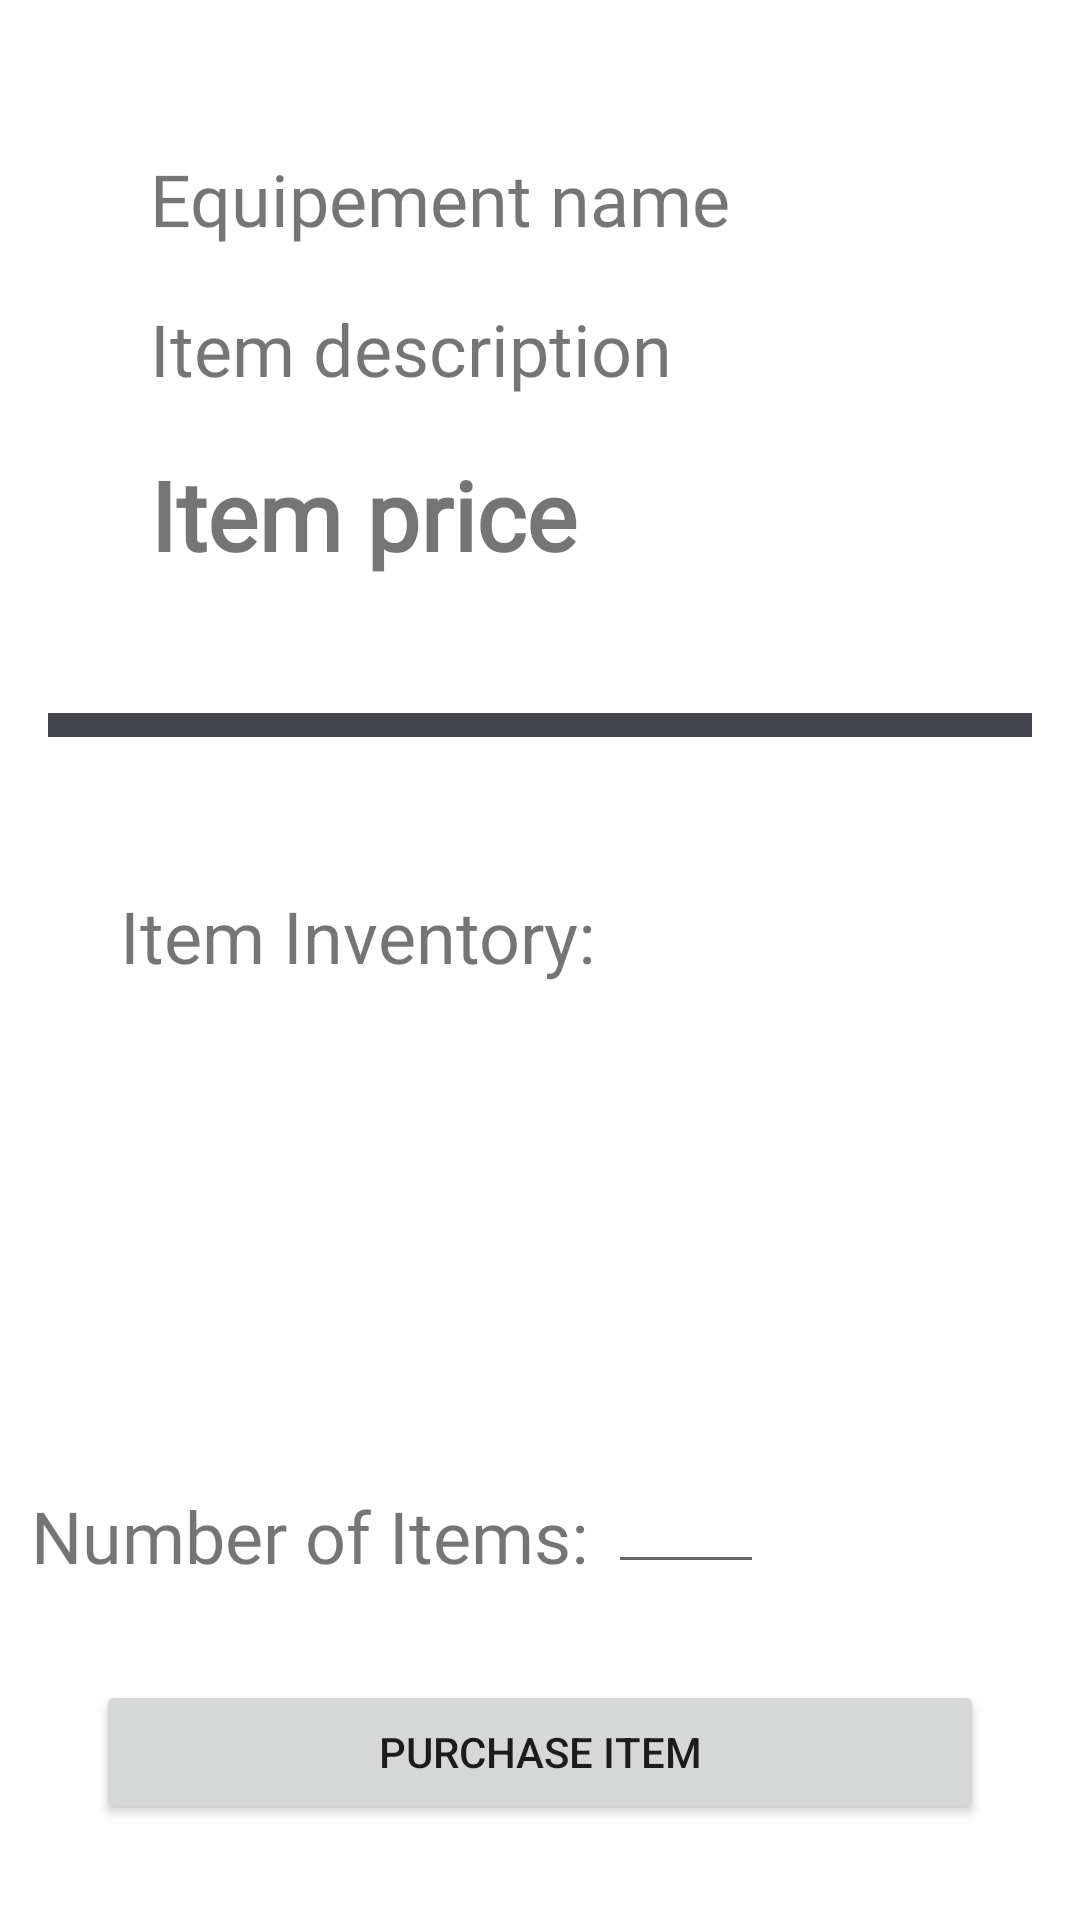

Layout XML and referenced resources for this Android screen:
<!-- AndroidManifest.xml: application theme Theme.GymInventory -->
<!-- res/layout/activity_details.xml -->
<?xml version="1.0" encoding="utf-8"?>
<androidx.constraintlayout.widget.ConstraintLayout xmlns:android="http://schemas.android.com/apk/res/android"
    xmlns:app="http://schemas.android.com/apk/res-auto"
    xmlns:tools="http://schemas.android.com/tools"
    android:layout_width="match_parent"
    android:layout_height="match_parent"
    tools:context=".view.DetailsActivity">

    <TextView
        android:id="@+id/name_equip_textview"
        android:layout_width="match_parent"
        android:layout_height="wrap_content"
        android:layout_margin="50dp"
        app:layout_constraintTop_toTopOf="parent"
        app:layout_constraintStart_toStartOf="parent"
        app:layout_constraintEnd_toEndOf="parent"
        android:text="Equipement name"
        style="@style/equipement_font"
        />
    <Button
        android:id="@+id/purchase_button"
        android:layout_width="match_parent"
        android:layout_height="wrap_content"
        app:layout_constraintBottom_toBottomOf="parent"
        app:layout_constraintStart_toStartOf="parent"
        app:layout_constraintEnd_toEndOf="parent"
        android:layout_margin="32dp"
        android:text="Purchase Item"
        />



    <TextView
        android:id="@+id/item_descrp"
        android:layout_width="match_parent"
        android:layout_height="wrap_content"
        android:layout_margin="50dp"
        app:layout_constraintTop_toTopOf="@+id/name_equip_textview"
        app:layout_constraintStart_toStartOf="parent"
        app:layout_constraintEnd_toEndOf="parent"
        android:text="Item description"
        style="@style/equipement_font"
        />
    <TextView
        android:id="@+id/price_textview"
        android:layout_width="match_parent"
        android:layout_height="wrap_content"
        android:layout_margin="50dp"
        app:layout_constraintTop_toTopOf="@id/item_descrp"
        app:layout_constraintStart_toStartOf="parent"
        app:layout_constraintEnd_toEndOf="parent"
        android:text="Item price"
        style="@style/price_font"
        />

    <View
        android:id="@+id/middle_view"
        android:layout_width="0dp"
        android:layout_height="8dp"
        android:layout_margin="16dp"
        android:layout_marginTop="32dp"
        android:layout_marginBottom="360dp"
        android:background="#44444E"
        app:layout_constraintBottom_toBottomOf="parent"
        app:layout_constraintEnd_toEndOf="parent"
        app:layout_constraintHorizontal_bias="0.0"
        app:layout_constraintStart_toStartOf="parent"
        app:layout_constraintTop_toBottomOf="@+id/item_descrp"
        app:layout_constraintVertical_bias="0.191" />

    <EditText
        android:id="@+id/num_items"
        android:layout_width="52dp"
        android:layout_height="39dp"
        android:layout_margin="32dp"
        android:hint="  "
        android:numeric="integer"
        app:layout_constraintBottom_toTopOf="@+id/purchase_button"
        app:layout_constraintEnd_toEndOf="parent"
        app:layout_constraintHorizontal_bias="0.699"
        app:layout_constraintStart_toStartOf="parent" />

    <TextView
        android:id="@+id/textView"
        style="@style/equipement_font"
        android:layout_width="wrap_content"
        android:layout_height="wrap_content"
        android:layout_marginBottom="32dp"
        android:text="Number of Items:"
        app:layout_constraintBottom_toTopOf="@+id/purchase_button"
        app:layout_constraintEnd_toStartOf="@+id/num_items"
        app:layout_constraintHorizontal_bias="0.617"
        app:layout_constraintStart_toStartOf="parent" />

    <TextView
        android:id="@+id/textView2"
        android:layout_width="wrap_content"
        android:layout_height="wrap_content"
        android:layout_marginStart="40dp"
        android:text="Item Inventory: "
        android:textSize="24sp"
        app:layout_constraintBottom_toTopOf="@+id/textView"
        app:layout_constraintStart_toStartOf="parent"
        app:layout_constraintTop_toBottomOf="@+id/middle_view"
        app:layout_constraintVertical_bias="0.229" />

    <TextView
        android:id="@+id/owned_view"
        android:layout_width="44dp"
        android:layout_height="27dp"
        android:layout_marginEnd="120dp"
        app:layout_constraintBottom_toTopOf="@+id/purchase_button"
        app:layout_constraintEnd_toEndOf="parent"
        app:layout_constraintTop_toBottomOf="@+id/middle_view"
        app:layout_constraintVertical_bias="0.201" />


</androidx.constraintlayout.widget.ConstraintLayout>
<!-- resources referenced by this layout -->
<resources>
  <style name="equipement_font">
          <item name="android:fontFamily">@font/equipfont</item>
          <item name="android:textSize">24dp</item>
      </style>
  <style name="price_font">
          <item name="android:fontFamily">@font/pricefont</item>
          <item name="android:textSize">32dp</item>
          <item name="android:textStyle">bold</item>
  
      </style>
  <style name="Theme.GymInventory" parent="Theme.MaterialComponents.DayNight.NoActionBar">
          
          <item name="colorPrimary">@color/purple_500</item>
          <item name="colorPrimaryVariant">@color/purple_700</item>
          <item name="colorOnPrimary">@color/white</item>
          
          <item name="colorSecondary">@color/teal_200</item>
          <item name="colorSecondaryVariant">@color/teal_700</item>
          <item name="colorOnSecondary">@color/black</item>
          
          <item name="android:statusBarColor" tools:targetApi="l">?attr/colorPrimaryVariant</item>
          
      </style>
  <!-- not gathered from this repository: default colours our renderer supplied (Android Studio template values) -->
  <color name="purple_500">#FF6200EE</color>
  <color name="purple_700">#FF3700B3</color>
  <color name="teal_200">#FF03DAC5</color>
  <color name="teal_700">#FF018786</color>
  <color name="black">#FF000000</color>
  <color name="white">#FFFFFFFF</color>
</resources>
